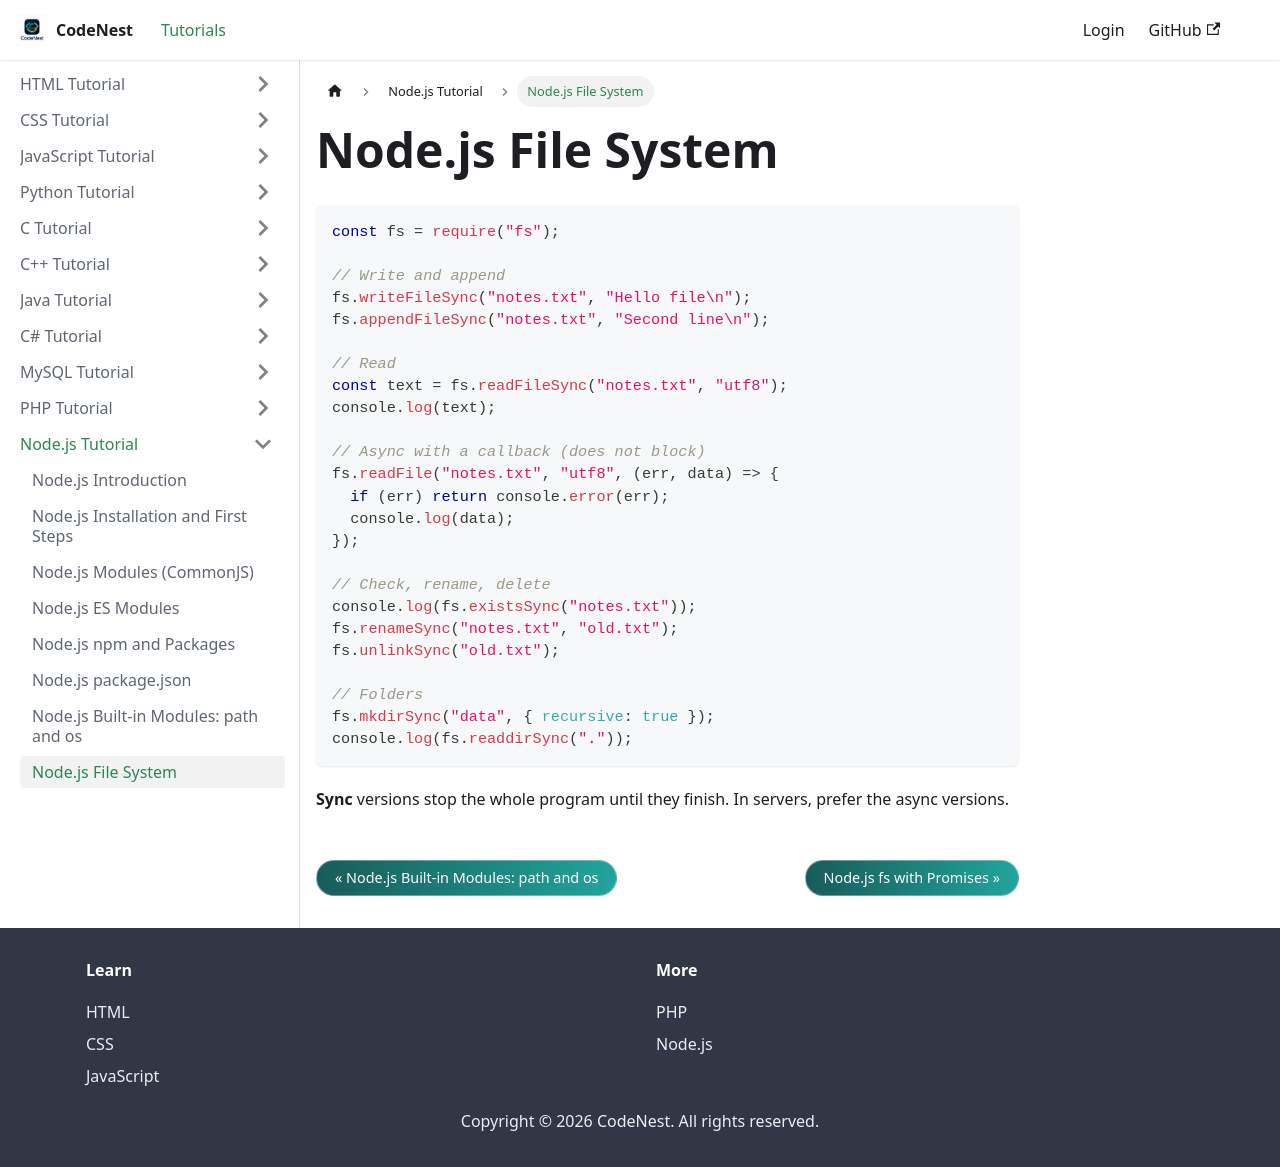

repository: adnankhan112/codenest · page: docs/nodejs/fs.html · generator: docusaurus

---
title: "Node.js File System"
sidebar_position: 8
---

# Node.js File System

```javascript
const fs = require("fs");

// Write and append
fs.writeFileSync("notes.txt", "Hello file\n");
fs.appendFileSync("notes.txt", "Second line\n");

// Read
const text = fs.readFileSync("notes.txt", "utf8");
console.log(text);

// Async with a callback (does not block)
fs.readFile("notes.txt", "utf8", (err, data) => {
  if (err) return console.error(err);
  console.log(data);
});

// Check, rename, delete
console.log(fs.existsSync("notes.txt"));
fs.renameSync("notes.txt", "old.txt");
fs.unlinkSync("old.txt");

// Folders
fs.mkdirSync("data", { recursive: true });
console.log(fs.readdirSync("."));
```

**Sync** versions stop the whole program until they finish. In servers, prefer the async versions.
